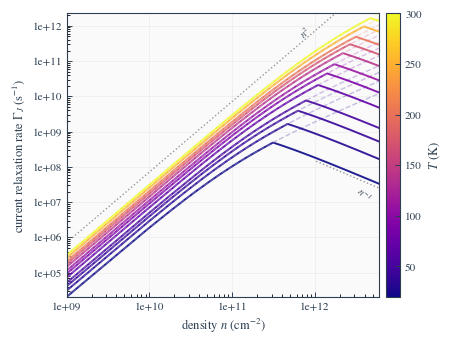

Source code (Python):
import numpy as np
import matplotlib as mpl
import matplotlib.pyplot as plt
from matplotlib.ticker import LogFormatter, LogLocator

img_scale = 1.3
mpl.rcParams.update({
    "figure.figsize": (3.4*img_scale, 2.6*img_scale),
    "figure.dpi": 150,
    "savefig.dpi": 300,
    "font.size": 9,
    "font.family": "sans-serif",
    "axes.labelsize": 9,
    "axes.titlesize": 9,
    "legend.fontsize": 7.5,
    "axes.linewidth": 0.8,
    "lines.linewidth": 1.4,
    "xtick.labelsize": 8,
    "ytick.labelsize": 8,
    "xtick.direction": "in",
    "ytick.direction": "in",
    "xtick.major.size": 3.5,
    "ytick.major.size": 3.5,
    "xtick.minor.size": 2.0,
    "ytick.minor.size": 2.0,
    "xtick.major.width": 0.7,
    "ytick.major.width": 0.7,
    "xtick.minor.width": 0.6,
    "ytick.minor.width": 0.6,
    "axes.grid": True,
    "grid.alpha": 0.15,
    "grid.linewidth": 0.6,
    "grid.linestyle": "-",
    "axes.edgecolor": "#2C3E50",
    "axes.facecolor": "#FFFFFF",
    "figure.facecolor": "#FFFFFF",
    "mathtext.fontset": "stixsans",
})

mpl.rcParams.update({
    "text.usetex": False,
    "font.family": "STIXGeneral",
    "font.size": 12,
    "mathtext.fontset": "stix",
    "axes.unicode_minus": False,
})


hbar = 1.054_571_817e-34
kB   = 1.380_649e-23
eV   = 1.602_176_634e-19

g = 4
vF = 1.0e6
gamma1_eV = 0.39
gamma1 = gamma1_eV * eV

mstar = gamma1 / (2.0 * vF**2)

a = 1
C = 1.0*10

n_min = 1e9
n_max = 6e12
Npts  = 700

n_cm2 = np.linspace(n_min, n_max, Npts)
n_m2  = n_cm2 * 1e4

eps_F = np.pi * hbar**2 * n_m2 / (g * mstar)
mu = eps_F

eta = 2.0 * eps_F / gamma1

def gamma_ee(T, mu):
    x = kB * T
    return (x / hbar) * (x / (x + a * mu))

def S_col(T, mu):
    x = kB * T
    mu_safe = np.maximum(mu, 1e-40)
    return np.minimum(1.0, C * (x / mu_safe)**2)

def Gamma_intra_corrected(T, mu, eta):
    return gamma_ee(T, mu) * (eta**2) * S_col(T, mu)

def Gamma_intra_uncorrected(T, mu, eta):
    return gamma_ee(T, mu) * (eta**2)

def Gamma_inter(T, mu):
    x = kB * T
    return (x / hbar) * np.exp(-mu / np.maximum(x, 1e-40))

temperatures = np.array([20, 30, 40, 50, 70, 90, 110, 140, 170, 200, 250, 300])

INCLUDE_INTERBAND = False
USE_COLORBAR = True

cmap = plt.get_cmap("plasma")
norm = mpl.colors.Normalize(vmin=temperatures.min(), vmax=temperatures.max())

UNCORRECTED_ALPHA = 0.5
UNCORRECTED_LINEWIDTH = 1.0

def lighten_color(color, factor=0.6):
    if isinstance(color, str):
        color_rgb = np.array(mpl.colors.to_rgb(color))
    else:
        color_array = np.array(color)
        if len(color_array) == 4:
            color_rgb = color_array[:3]
        else:
            color_rgb = color_array
    
    white = np.array([1.0, 1.0, 1.0])
    lightened = color_rgb + (white - color_rgb) * (1 - factor)
    return tuple(lightened)

fig, ax = plt.subplots(figsize=(3.4*img_scale, 2.6*img_scale))
ax.set_facecolor("#FAFAFA")

y_min = np.inf
y_max = -np.inf

for T in temperatures:
    color = cmap(norm(T))

    Gintra_c = Gamma_intra_corrected(T, mu, eta)
    Gintra_u = Gamma_intra_uncorrected(T, mu, eta)

    if INCLUDE_INTERBAND:
        Gtot_c = Gintra_c + Gamma_inter(T, mu)
        Gtot_u = Gintra_u + Gamma_inter(T, mu)
    else:
        Gtot_c = Gintra_c
        Gtot_u = Gintra_u

    y_min = min(y_min, np.nanmin(Gtot_c), np.nanmin(Gtot_u))
    y_max = max(y_max, np.nanmax(Gtot_c), np.nanmax(Gtot_u))

    ax.loglog(n_cm2, Gtot_c, color=color, linewidth=1.4, alpha=0.9)

    light_color = lighten_color(color, factor=0.5)
    ax.loglog(n_cm2, Gtot_u, color=light_color, 
                ls="--", alpha=UNCORRECTED_ALPHA, linewidth=UNCORRECTED_LINEWIDTH)

ax.set_xlim(n_min, n_max)
ax.set_ylim(y_min, y_max)

n_ref = np.sqrt(n_min * n_max)
y_ref = np.sqrt(y_min * y_max)

n_slope1 = np.logspace(np.log10(n_min), np.log10(n_max), 100)
y_slope1 = y_ref * (n_slope1 / n_ref)**2*20
ax.loglog(n_slope1, y_slope1, 'k:', alpha=0.4, linewidth=1.0, zorder=0)
n_text1 = n_max * 0.1
y_text1 = y_ref * (n_text1 / n_ref)**2*30
ax.text(n_text1, y_text1, r'$n^2$', rotation=45, ha='left', va='bottom', 
        fontsize=7, alpha=0.9, color='#2C3E50')

n_slope_neg1_full = np.logspace(np.log10(n_min), np.log10(n_max), 100)
mask_neg1 = n_slope_neg1_full > 1e12
n_slope_neg1 = n_slope_neg1_full[mask_neg1]
y_slope_neg1 = y_ref * (n_slope_neg1 / n_ref)**(-1)*9
ax.loglog(n_slope_neg1, y_slope_neg1, 'k:', alpha=0.4, linewidth=1.0, zorder=0)
n_text_neg1 = max(5e11 * 1.1, n_max * 0.5)
y_text_neg1 = y_ref * (n_text_neg1 / n_ref)**(-1)*6
ax.text(n_text_neg1, y_text_neg1, r'$n^{-1}$', rotation=-45, ha='left', va='top', 
        fontsize=7, alpha=0.9, color='#2C3E50')

ax.set_xlabel(r"density $n$ (cm$^{-2}$)", color="#2C3E50")
ax.set_ylabel(r"current relaxation rate $\Gamma_J$ (s$^{-1}$)", color="#2C3E50")

ax.minorticks_on()

ax.xaxis.set_major_formatter(LogFormatter())
ax.yaxis.set_major_formatter(LogFormatter())
ax.xaxis.set_minor_formatter(LogFormatter(minor_thresholds=(2, 0.4)))
ax.yaxis.set_minor_formatter(LogFormatter(minor_thresholds=(2, 0.4)))

ax.tick_params(colors="#2C3E50")

if USE_COLORBAR:
    sm = mpl.cm.ScalarMappable(norm=norm, cmap=cmap)
    sm.set_array([])
    cbar = fig.colorbar(sm, ax=ax, pad=0.02, fraction=0.05)
    cbar.set_label("$T$ (K)", color="#2C3E50")
    cbar.ax.tick_params(colors="#2C3E50")
    cbar.outline.set_edgecolor("#2C3E50")
    cbar.outline.set_linewidth(0.8)
else:
    for T in temperatures[::2]:
        ax.plot([], [], color=cmap(norm(T)), label=f"{T} K")
    ax.legend(frameon=False, loc="best", ncols=2)

fig.tight_layout(pad=0.4)

fig.savefig("GammaJ_vs_n_BLG_PRB.pdf", dpi=300)
fig.savefig("GammaJ_vs_n_BLG_PRB.png", dpi=300)

plt.show()
